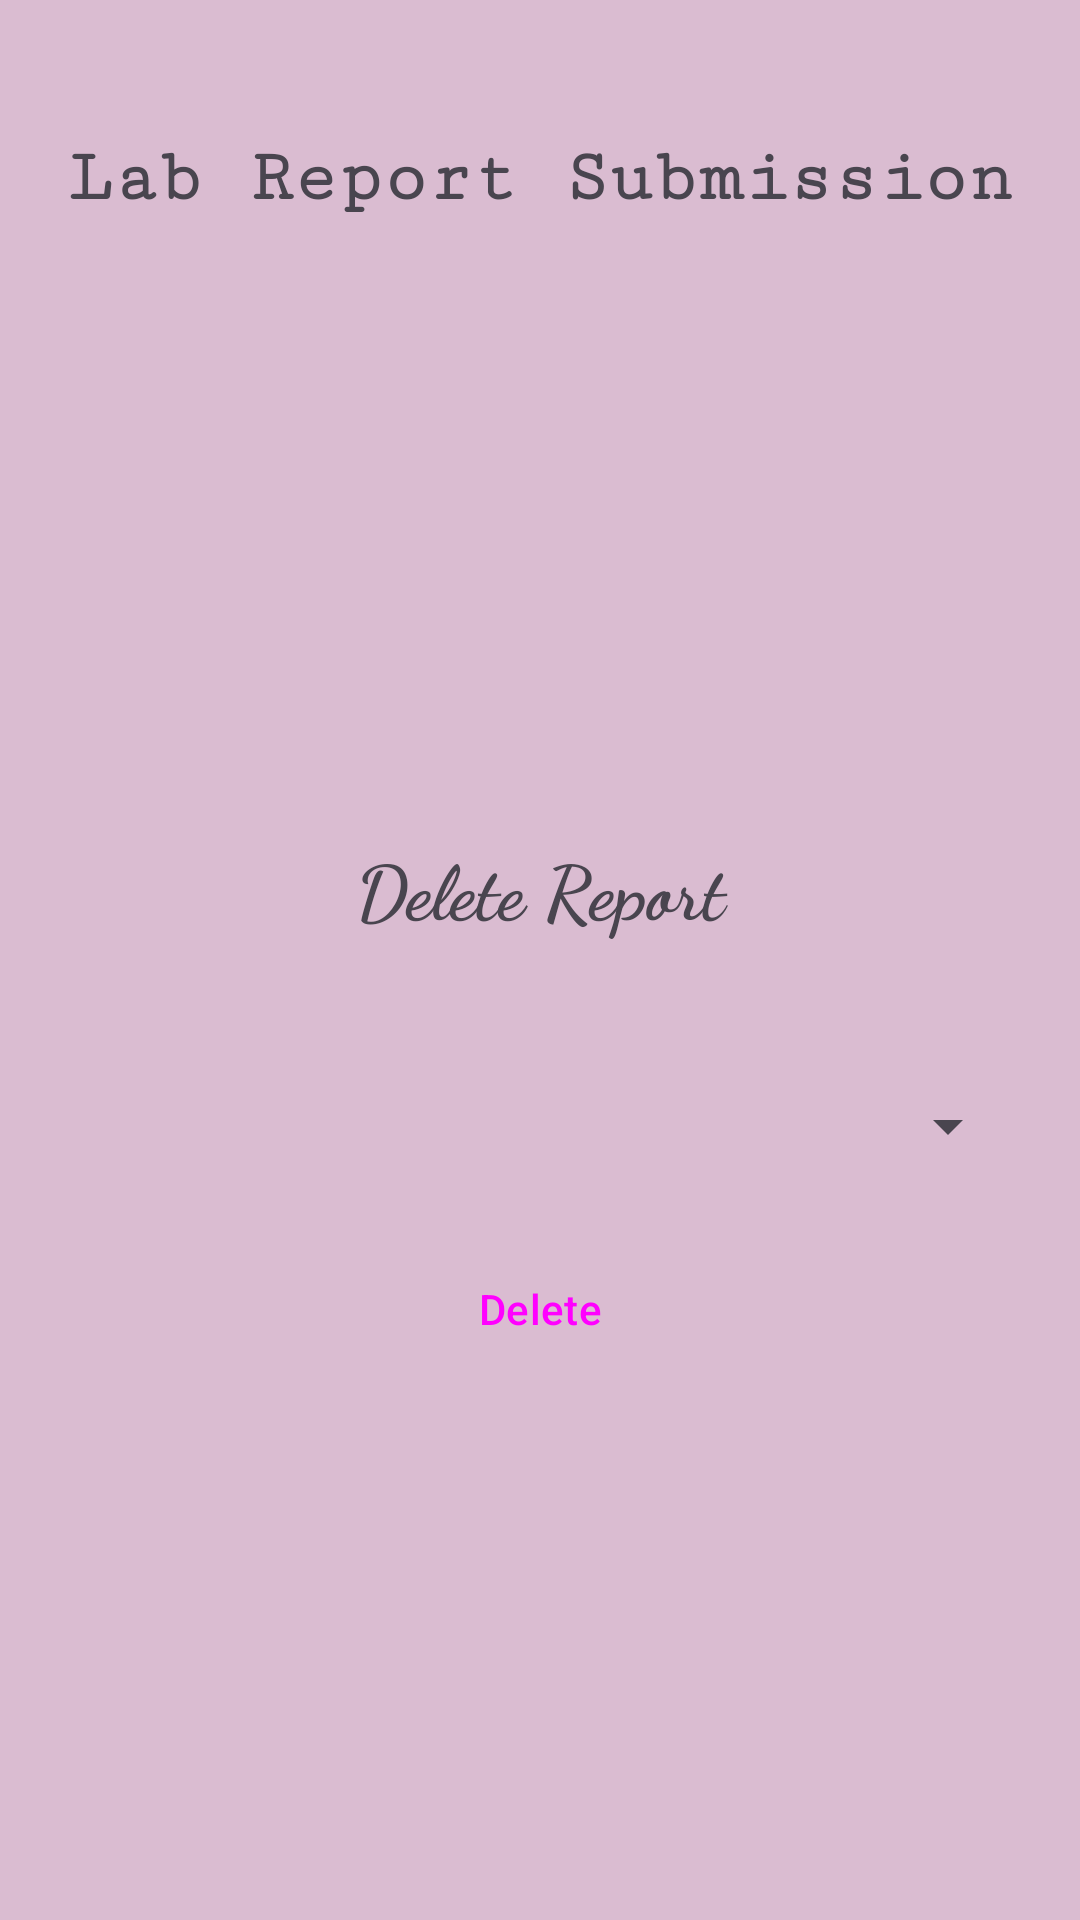

Here is an Android app screen rendered from its layout file. Give the layout XML and the strings, colors and styles it references.
<!-- AndroidManifest.xml: application theme Theme.Lab_submission -->
<!-- res/layout/activity_delete_report.xml -->
<?xml version="1.0" encoding="utf-8"?>
<LinearLayout xmlns:android="http://schemas.android.com/apk/res/android"
    xmlns:app="http://schemas.android.com/apk/res-auto"
    xmlns:tools="http://schemas.android.com/tools"
    android:layout_width="match_parent"
    android:layout_height="match_parent"
    android:orientation="vertical"
    android:padding="10dp"
    android:background="#548F4373"
    tools:context=".Delete_Report">
    <TextView
        android:id="@+id/textView"
        android:layout_width="match_parent"
        android:layout_height="99dp"
        android:fontFamily="serif-monospace"

        android:text="Lab Report Submission"
        android:gravity="center"
        android:textStyle="bold"
        android:textSize="25dp"/>

    <LinearLayout
        android:layout_width="match_parent"
        android:layout_height="match_parent"
        android:gravity="center"
        android:padding="10dp"
        android:orientation="vertical">
        <TextView
            android:id="@+id/tv1"
            android:layout_width="match_parent"
            android:layout_height="wrap_content"
            android:fontFamily="cursive"
            android:layout_marginBottom="50dp"
            android:gravity="center"
            android:text="Delete Report"
            android:textSize="25dp"
            android:textStyle="bold" />


        <Spinner
            android:id="@+id/spinner2"
            android:layout_width="match_parent"
            android:layout_height="wrap_content" />

        <Button
            android:id="@+id/del_file_btn"
            android:layout_marginTop="25dp"
            style="@style/Widget.Material3.Button.IconButton.Outlined"
            android:layout_width="match_parent"
            android:layout_height="wrap_content"
            android:text="Delete" />

    </LinearLayout>

</LinearLayout>
<!-- resources referenced by this layout -->
<resources>
  <style name="Theme.Lab_submission" parent="Base.Theme.Lab_submission" />
  <style name="Base.Theme.Lab_submission" parent="Theme.Material3.DayNight.NoActionBar">
          
          
          <item name="android:statusBarColor">@color/black</item>
  
      </style>
  <color name="black">#FF000000</color>
</resources>
